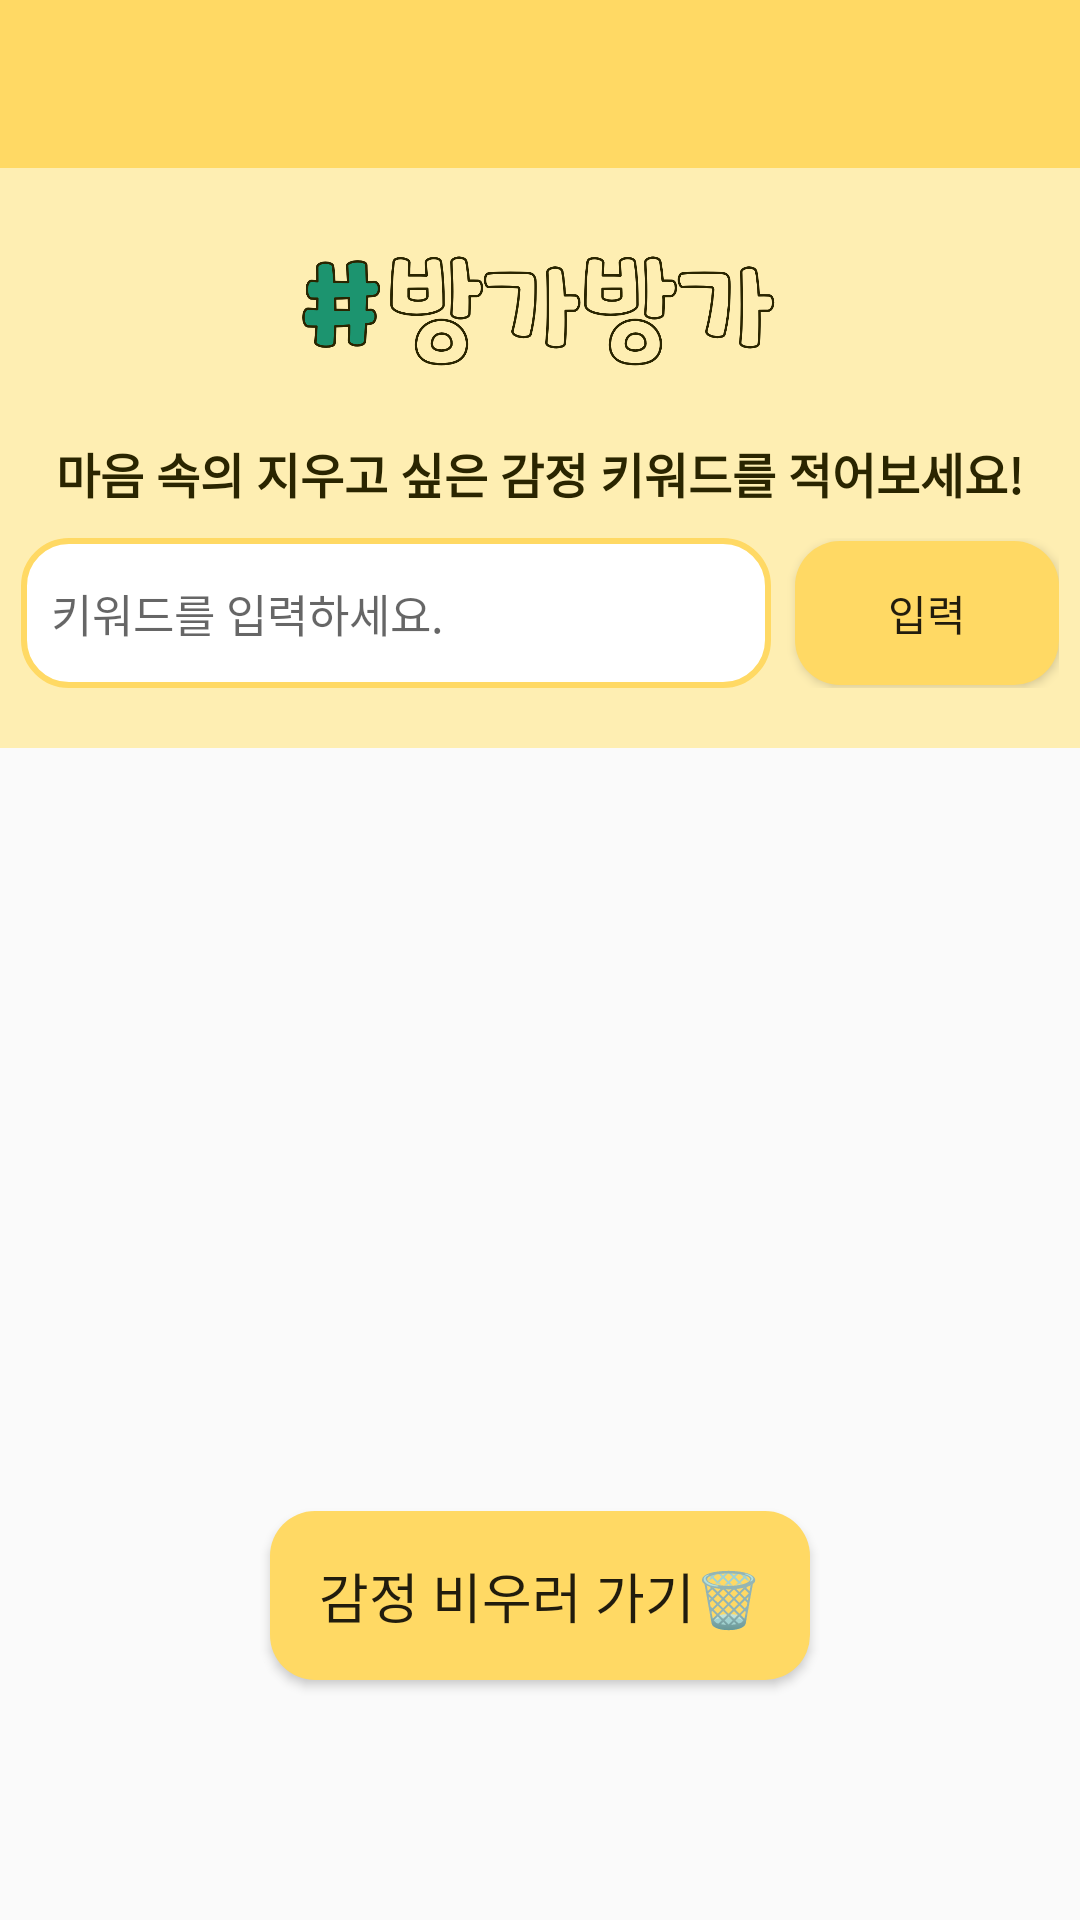

Layout XML and referenced resources for this Android screen:
<!-- AndroidManifest.xml: application theme Theme.AppCompat.DayNight.NoActionBar -->
<!-- res/layout/activity_trash_keyword.xml -->
<?xml version="1.0" encoding="utf-8"?>
<RelativeLayout xmlns:android="http://schemas.android.com/apk/res/android"
    xmlns:tools="http://schemas.android.com/tools"
    android:layout_width="match_parent"
    android:layout_height="match_parent"
    android:orientation="vertical"
    >

    <androidx.appcompat.widget.Toolbar
        android:id="@+id/toolbar"
        android:layout_width="match_parent"
        android:layout_height="wrap_content"
        android:layout_marginStart="0dp"
        android:layout_marginLeft="0dp"
        android:minHeight="?attr/actionBarSize"
        android:theme="?attr/actionBarTheme"
        android:layout_gravity="top"
        android:background="#FFD964"/>


    <LinearLayout
        android:id="@+id/emotion_keyword_layout"
        android:layout_width="match_parent"
        android:layout_height="wrap_content"
        android:background="#FEEEB2"
        android:gravity="center"
        android:orientation="vertical"
        android:paddingTop="20dp"
        android:paddingBottom="20dp"
        android:layout_below="@+id/toolbar">

        <ImageView
            android:layout_width="180dp"
            android:layout_height="50dp"
            android:src="@drawable/logo"
            android:layout_marginBottom="20dp"/>

        <TextView
            android:layout_width="wrap_content"
            android:layout_height="wrap_content"
            android:text="마음 속의 지우고 싶은 감정 키워드를 적어보세요!"
            android:textSize="16sp"
            android:textStyle="bold"
            android:textColor="#2A2500"/>

        <LinearLayout
            android:layout_width="wrap_content"
            android:layout_height="wrap_content"
            android:layout_marginTop="10dp"
            android:orientation="horizontal"
            android:gravity="center_vertical">


            <EditText
                android:id="@+id/editText_emotion_keyword"
                android:layout_width="250dp"
                android:layout_height="50dp"
                android:layout_marginRight="8dp"
                android:layout_weight="1"
                android:background="@drawable/edittext_border"
                android:ems="10"
                android:hint="키워드를 입력하세요."
                android:padding="10dp"
                android:textSize="15sp" />

            <Button
                android:id="@+id/input_keyword_btn"
                android:layout_width="wrap_content"
                android:layout_height="48dp"
                android:text="입력"
                android:background="@drawable/register_button" />

        </LinearLayout>

    </LinearLayout>

    <LinearLayout
        android:id="@+id/keyword_list_layout"
        android:layout_width="match_parent"
        android:layout_height="wrap_content"
        android:orientation="vertical"
        android:layout_marginTop="30dp"
        android:layout_below="@+id/emotion_keyword_layout"
        >

        

    </LinearLayout>


    <Button
        android:id="@+id/go_empty_can"
        android:layout_width="180dp"
        android:layout_height="wrap_content"
        android:layout_alignParentBottom="true"
        android:layout_centerInParent="true"
        android:layout_marginBottom="80dp"
        android:background="@drawable/register_button"
        android:padding="15dp"
        android:text="감정 비우러 가기🗑️"
        android:textSize="18sp" />

</RelativeLayout>
<!-- resources referenced by this layout -->
<resources>
  <!-- drawable edittext_border (drawable) -->
  <?xml version="1.0" encoding="utf-8"?>
  <shape xmlns:android="http://schemas.android.com/apk/res/android"
      android:shape="rectangle">
  
      <stroke
          android:width="2dp"
          android:color="#FFD964" />
  
      <solid android:color="#FFFFFF" />
  
      <corners android:radius="15dp" />
  </shape>
  <!-- drawable logo: png bitmap (drawable, 55735 bytes) -->
  <!-- drawable register_button (drawable) -->
  <shape xmlns:android="http://schemas.android.com/apk/res/android"
      android:shape="rectangle">
      <solid android:color="#FFD964"/>
      <corners android:radius="15dp"/>
  </shape>
</resources>
